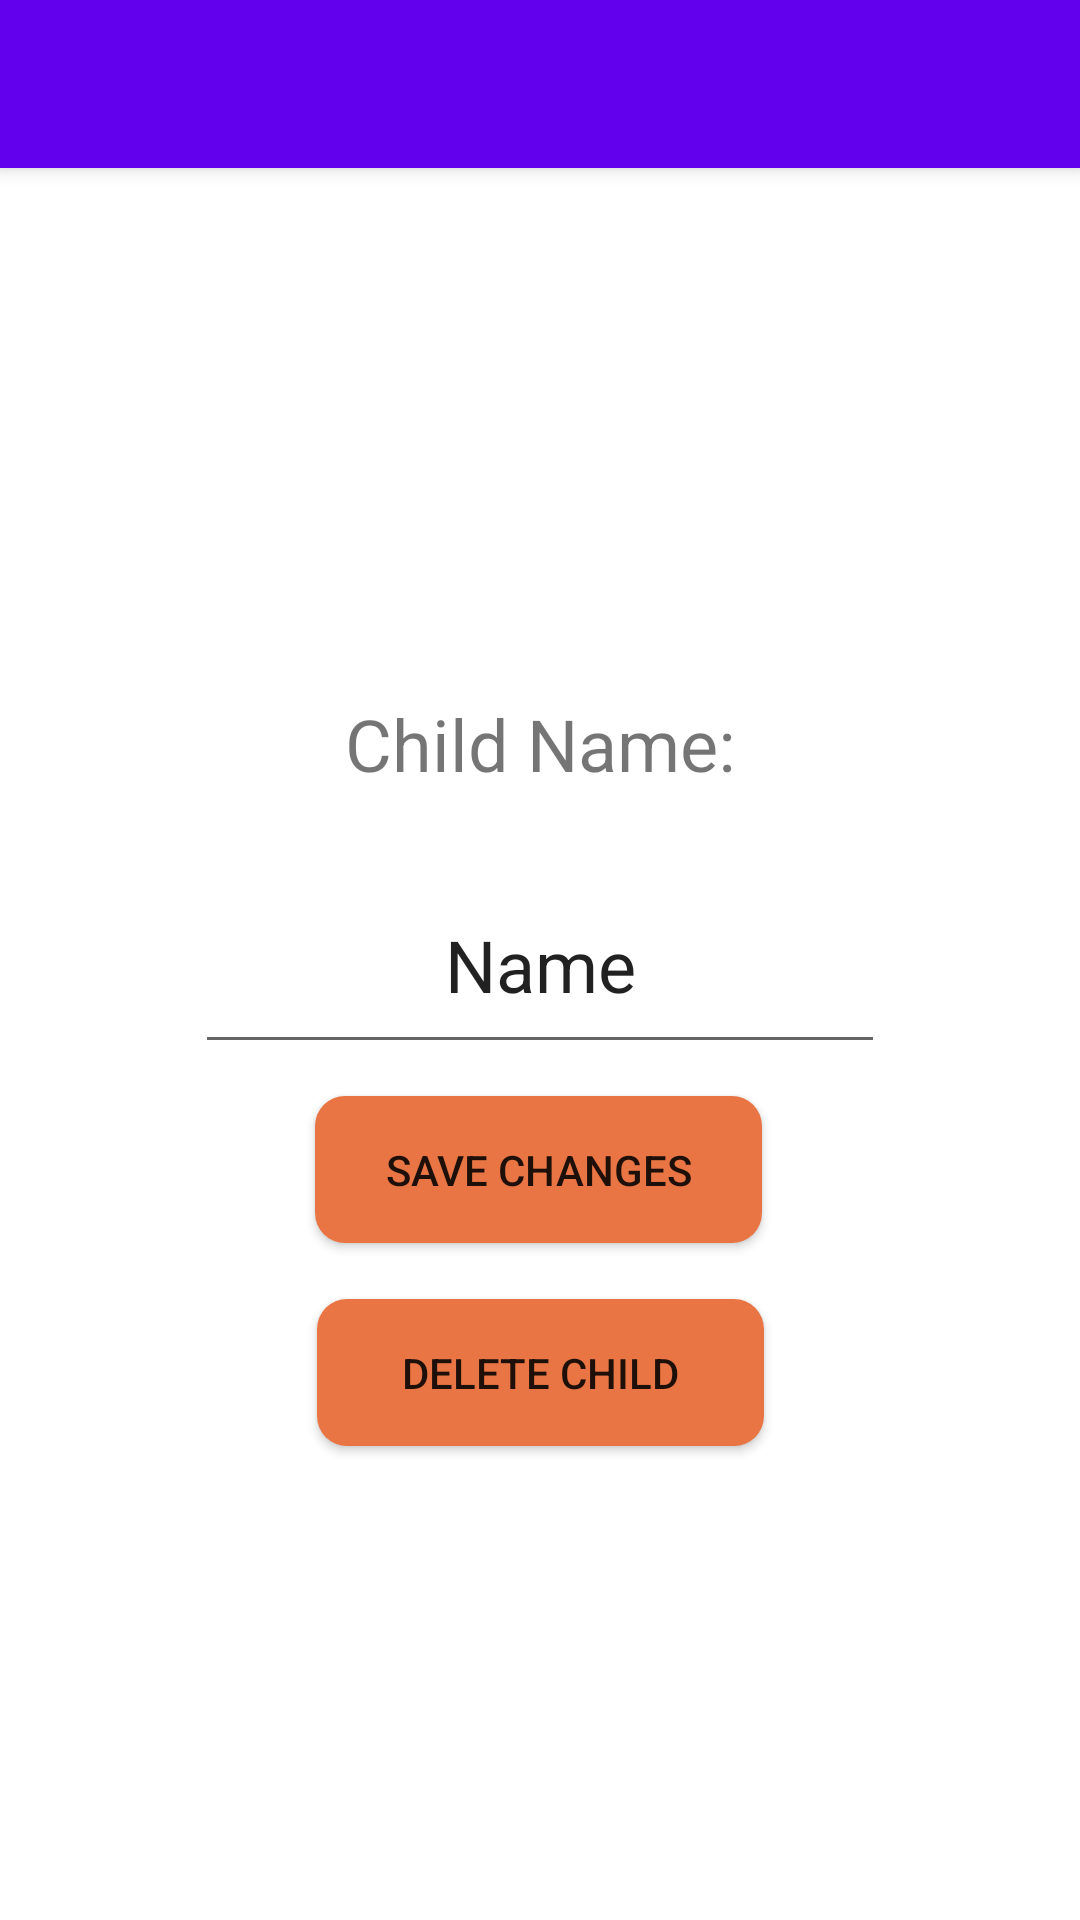

Write the Android layout XML for this screen, with the resource values it uses.
<!-- AndroidManifest.xml: application theme Theme.ChlorineFinalProject -->
<!-- res/layout/activity_edit_or_delete_child.xml -->
<?xml version="1.0" encoding="utf-8"?>
<androidx.coordinatorlayout.widget.CoordinatorLayout xmlns:android="http://schemas.android.com/apk/res/android"
    xmlns:app="http://schemas.android.com/apk/res-auto"
    xmlns:tools="http://schemas.android.com/tools"
    android:layout_width="match_parent"
    android:layout_height="match_parent"
    tools:context=".EditChildActivity">

    <com.google.android.material.appbar.AppBarLayout
        android:layout_width="match_parent"
        android:layout_height="wrap_content"
        android:theme="@style/Theme.ChlorineFinalProject.AppBarOverlay">

        <androidx.appcompat.widget.Toolbar
            android:id="@+id/toolbar"
            android:layout_width="match_parent"
            android:layout_height="?attr/actionBarSize"
            android:background="?attr/colorPrimary"
            app:popupTheme="@style/Theme.ChlorineFinalProject.PopupOverlay" />

    </com.google.android.material.appbar.AppBarLayout>

    <androidx.constraintlayout.widget.ConstraintLayout
        android:id="@+id/constraintLayout"
        android:layout_width="match_parent"
        android:layout_height="match_parent">

        <TextView
            android:id="@+id/childName"
            android:layout_width="173dp"
            android:layout_height="50dp"
            android:gravity="center"
            android:text="@string/child_name"
            android:textSize="24sp"
            app:layout_constraintBottom_toBottomOf="parent"
            app:layout_constraintEnd_toEndOf="parent"
            app:layout_constraintStart_toStartOf="parent"
            app:layout_constraintTop_toTopOf="parent"
            app:layout_constraintVertical_bias="0.378" />

        <Button
            android:id="@+id/saveButton"
            android:layout_width="149dp"
            android:layout_height="49dp"
            android:background="@drawable/button_background"
            android:text="@string/save_changes"
            app:layout_constraintBottom_toBottomOf="parent"
            app:layout_constraintEnd_toEndOf="parent"
            app:layout_constraintHorizontal_bias="0.498"
            app:layout_constraintStart_toStartOf="parent"
            app:layout_constraintTop_toBottomOf="@+id/childName"
            app:layout_constraintVertical_bias="0.29" />

        <Button
            android:id="@+id/deleteButton"
            android:layout_width="149dp"
            android:layout_height="49dp"
            android:text="@string/delete_child"
            android:background="@drawable/button_background"
            app:layout_constraintBottom_toBottomOf="parent"
            app:layout_constraintEnd_toEndOf="parent"
            app:layout_constraintStart_toStartOf="parent"
            app:layout_constraintTop_toBottomOf="@+id/saveButton"
            app:layout_constraintVertical_bias="0.105" />

    </androidx.constraintlayout.widget.ConstraintLayout>

    <EditText
        android:id="@+id/editChildName"
        android:layout_width="230dp"
        android:layout_height="69dp"
        android:digits="abcdefghijklmnopqrstuvwxyzABCDEFGHIJKLMNOPQRSTUVWXYZ"
        android:ems="10"
        android:gravity="center"
        android:importantForAutofill="no"
        android:inputType="textPersonName"
        android:text="@string/name"
        android:textSize="24sp"
        app:layout_anchor="@+id/constraintLayout"
        app:layout_anchorGravity="center"
        tools:ignore="LabelFor" />

</androidx.coordinatorlayout.widget.CoordinatorLayout>
<!-- resources referenced by this layout -->
<resources>
  <!-- drawable button_background (drawable) -->
  <?xml version="1.0" encoding="utf-8" ?>
  <selector xmlns:android="http://schemas.android.com/apk/res/android">
      
      <item android:state_focused="false" android:state_selected="false" android:state_pressed="false" android:drawable="@drawable/round_button" />
      <item android:state_focused="false" android:state_selected="true" android:state_pressed="false" android:drawable="@drawable/round_button" />
      
      <item android:state_focused="true" android:state_selected="false" android:state_pressed="false" android:drawable="@drawable/round_button" />
      <item android:state_focused="true" android:state_selected="true" android:state_pressed="false" android:drawable="@drawable/round_button" />
      
      <item android:state_pressed="true" android:drawable="@drawable/button_press" />
  </selector>
  <string name="child_name">Child Name:</string>
  <string name="delete_child">Delete Child</string>
  <string name="name">Name</string>
  <string name="save_changes">Save Changes</string>
  <style name="Theme.ChlorineFinalProject.AppBarOverlay" parent="ThemeOverlay.AppCompat.Dark.ActionBar" />
  <style name="Theme.ChlorineFinalProject.PopupOverlay" parent="ThemeOverlay.AppCompat.Light" />
  <style name="Theme.ChlorineFinalProject" parent="Theme.MaterialComponents.DayNight.DarkActionBar">
          
          <item name="colorPrimary">@color/purple_500</item>
          <item name="colorPrimaryVariant">@color/purple_700</item>
          <item name="colorOnPrimary">@color/white</item>
          
          <item name="colorSecondary">@color/teal_200</item>
          <item name="colorSecondaryVariant">@color/teal_700</item>
          <item name="colorOnSecondary">@color/black</item>
          
          <item name="android:statusBarColor" tools:targetApi="l">?attr/colorPrimaryVariant</item>
          
      </style>
  <!-- drawable round_button (drawable) -->
  <?xml version="1.0" encoding="utf-8"?>
  <shape xmlns:android="http://schemas.android.com/apk/res/android" android:shape="rectangle" android:padding="10dp">
      <solid android:color="#e87543"/> 
      <corners
          android:radius="10dp"/>
  </shape>
  <!-- drawable button_press (drawable) -->
  <shape xmlns:android="http://schemas.android.com/apk/res/android" android:shape="rectangle">
      <stroke android:width="1dp" android:color="#ff8000" />
      <corners android:radius="10dp" />
      <gradient android:startColor="#f75f23" android:centerColor="#FF8000" android:endColor="#f75f23" android:angle="90" />
  </shape>
  <color name="purple_500">#FF6200EE</color>
  <color name="purple_700">#FF3700B3</color>
  <color name="white">#FFFFFFFF</color>
  <color name="teal_200">#FF03DAC5</color>
  <color name="teal_700">#FF018786</color>
  <color name="black">#FF000000</color>
</resources>
